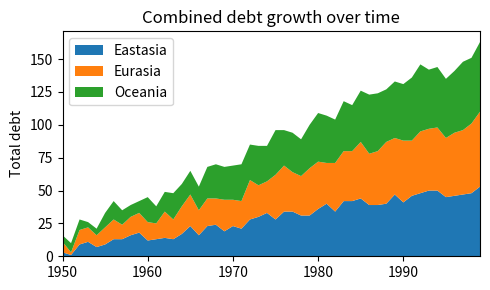

Write the Python code that produced this figure.
import matplotlib.pyplot as plt
import numpy as np

np.random.seed(444) # reproducible pseudo-random results

rng = np.arange(50)
rnd = np.random.randint(0,10,size=(3,rng.size))
yrs = 1950 + rng

fig2, ax = plt.subplots(figsize=(5,3))
ax.stackplot(yrs,rng+rnd,labels=['Eastasia','Eurasia','Oceania'])
ax.set_title('Combined debt growth over time')
ax.legend(loc='upper left')
ax.set_ylabel('Total debt')
ax.set_xlim(xmin=yrs[0],xmax=yrs[-1])
fig2.tight_layout()

plt.show()